Photos from the image-classification dataset "data_heatmap" in the GitHub repository josean9/Caso1.-Detecci-n-de-melanomas. Its 2 classes are: benign, malignant.

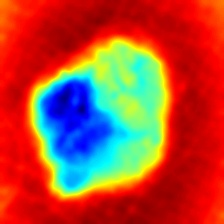
Label: malignant

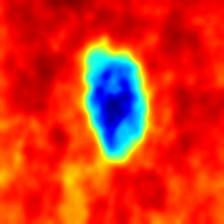
Label: benign

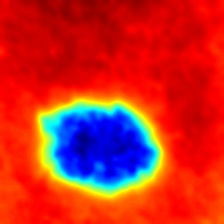
Label: benign

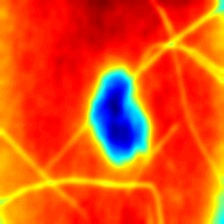
Label: benign

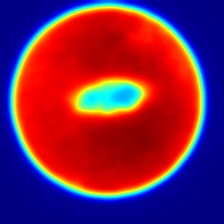
Label: malignant

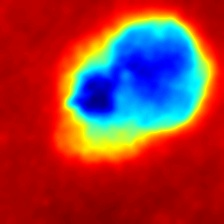
Label: malignant
